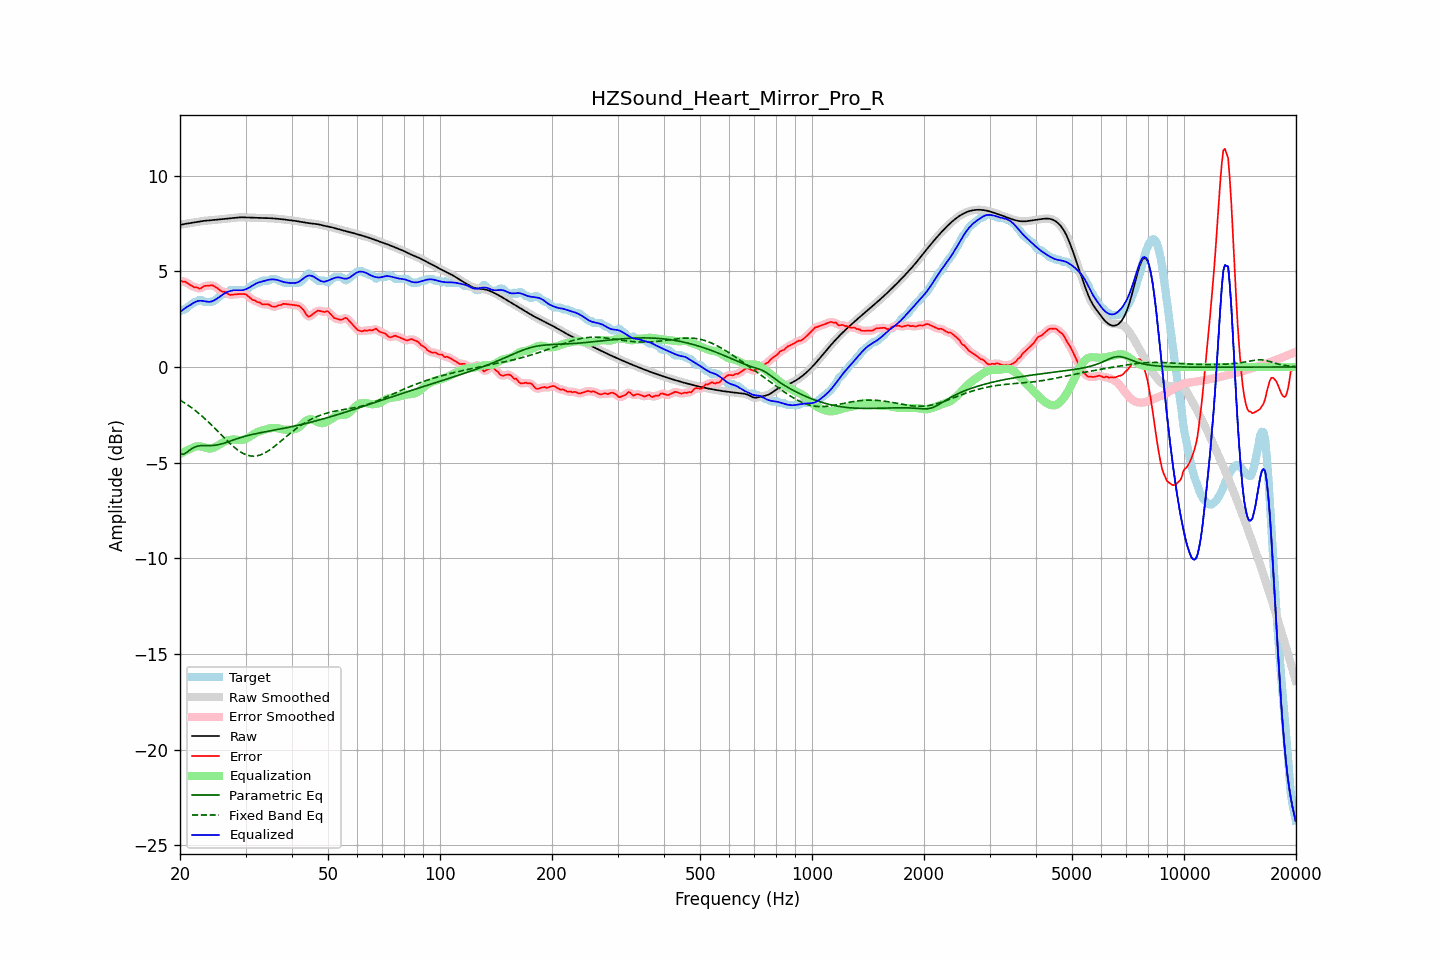

The file beside this chart, header and first rows:
frequency, raw, error, smoothed, error_smoothed, equalization, parametric_eq, fixed_band_eq, equalized_raw, equalized_smoothed, target
20.00, 7.42, 4.52, 7.42, 4.51, -4.55, -4.54, -1.73, 2.87, 2.87, 2.91
20.20, 7.44, 4.48, 7.44, 4.49, -4.50, -4.55, -1.78, 2.94, 2.94, 2.96
20.40, 7.46, 4.45, 7.46, 4.47, -4.46, -4.57, -1.83, 3.00, 3.00, 3.01
20.61, 7.48, 4.47, 7.48, 4.45, -4.41, -4.52, -1.88, 3.06, 3.06, 3.01
20.81, 7.49, 4.41, 7.49, 4.41, -4.37, -4.47, -1.94, 3.12, 3.12, 3.08
21.02, 7.51, 4.36, 7.51, 4.36, -4.33, -4.41, -2.00, 3.17, 3.17, 3.15
21.23, 7.52, 4.30, 7.52, 4.31, -4.30, -4.35, -2.06, 3.22, 3.22, 3.22
21.44, 7.53, 4.26, 7.53, 4.26, -4.26, -4.29, -2.12, 3.27, 3.27, 3.27
21.66, 7.55, 4.22, 7.55, 4.21, -4.22, -4.23, -2.18, 3.33, 3.33, 3.33
21.87, 7.56, 4.16, 7.56, 4.18, -4.18, -4.20, -2.24, 3.38, 3.38, 3.40
22.09, 7.57, 4.17, 7.57, 4.15, -4.16, -4.16, -2.31, 3.42, 3.42, 3.41
22.31, 7.59, 4.14, 7.59, 4.12, -4.14, -4.14, -2.38, 3.44, 3.44, 3.45
22.54, 7.60, 4.10, 7.60, 4.11, -4.14, -4.12, -2.45, 3.46, 3.46, 3.51
22.76, 7.62, 4.11, 7.62, 4.13, -4.15, -4.11, -2.52, 3.46, 3.46, 3.51
22.99, 7.63, 4.17, 7.63, 4.16, -4.17, -4.11, -2.59, 3.46, 3.46, 3.46
23.22, 7.64, 4.23, 7.64, 4.21, -4.20, -4.11, -2.67, 3.44, 3.44, 3.41
23.45, 7.65, 4.24, 7.65, 4.24, -4.22, -4.11, -2.74, 3.43, 3.43, 3.41
23.69, 7.66, 4.25, 7.66, 4.25, -4.24, -4.11, -2.82, 3.41, 3.41, 3.41
23.92, 7.66, 4.26, 7.66, 4.26, -4.26, -4.11, -2.90, 3.40, 3.40, 3.41
24.16, 7.67, 4.26, 7.67, 4.27, -4.26, -4.11, -2.98, 3.41, 3.41, 3.41
24.40, 7.68, 4.27, 7.68, 4.26, -4.24, -4.10, -3.06, 3.44, 3.44, 3.41
24.65, 7.68, 4.24, 7.68, 4.23, -4.21, -4.10, -3.15, 3.47, 3.47, 3.44
24.89, 7.69, 4.19, 7.69, 4.19, -4.17, -4.09, -3.23, 3.52, 3.52, 3.51
25.14, 7.70, 4.13, 7.70, 4.13, -4.13, -4.07, -3.32, 3.57, 3.57, 3.57
25.39, 7.71, 4.07, 7.71, 4.06, -4.08, -4.06, -3.40, 3.63, 3.63, 3.64
25.65, 7.72, 4.00, 7.72, 4.00, -4.03, -4.04, -3.49, 3.69, 3.69, 3.72
25.91, 7.73, 3.95, 7.73, 3.96, -3.98, -4.02, -3.57, 3.75, 3.75, 3.78
26.16, 7.74, 3.93, 7.74, 3.94, -3.93, -3.99, -3.66, 3.81, 3.81, 3.81
26.43, 7.75, 3.93, 7.75, 3.91, -3.89, -3.97, -3.74, 3.86, 3.86, 3.81
26.69, 7.76, 3.88, 7.76, 3.87, -3.85, -3.94, -3.83, 3.90, 3.90, 3.88
26.96, 7.77, 3.82, 7.77, 3.82, -3.83, -3.91, -3.91, 3.94, 3.94, 3.95
27.23, 7.78, 3.77, 7.78, 3.78, -3.81, -3.88, -3.99, 3.96, 3.96, 4.01
27.50, 7.78, 3.78, 7.78, 3.77, -3.80, -3.85, -4.07, 3.99, 3.99, 4.01
27.77, 7.79, 3.79, 7.79, 3.78, -3.79, -3.82, -4.14, 4.00, 4.00, 4.01
28.05, 7.80, 3.79, 7.80, 3.79, -3.79, -3.79, -4.21, 4.01, 4.01, 4.01
28.33, 7.81, 3.80, 7.81, 3.80, -3.80, -3.76, -4.28, 4.01, 4.01, 4.01
28.62, 7.82, 3.81, 7.82, 3.81, -3.81, -3.73, -4.34, 4.01, 4.01, 4.01
28.90, 7.82, 3.81, 7.82, 3.81, -3.82, -3.71, -4.40, 4.00, 4.00, 4.01
29.19, 7.82, 3.82, 7.82, 3.82, -3.82, -3.68, -4.46, 4.00, 4.00, 4.01
29.48, 7.82, 3.82, 7.82, 3.82, -3.81, -3.66, -4.50, 4.02, 4.02, 4.01
29.78, 7.82, 3.81, 7.82, 3.81, -3.78, -3.63, -4.55, 4.04, 4.04, 4.01
30.08, 7.82, 3.79, 7.82, 3.78, -3.75, -3.61, -4.58, 4.07, 4.07, 4.02
30.38, 7.81, 3.73, 7.81, 3.73, -3.71, -3.59, -4.61, 4.10, 4.10, 4.08
30.68, 7.81, 3.66, 7.81, 3.66, -3.66, -3.57, -4.63, 4.15, 4.15, 4.15
30.99, 7.80, 3.58, 7.81, 3.58, -3.61, -3.54, -4.65, 4.20, 4.20, 4.23
31.30, 7.80, 3.51, 7.80, 3.53, -3.55, -3.52, -4.66, 4.25, 4.25, 4.29
31.61, 7.80, 3.49, 7.80, 3.48, -3.50, -3.51, -4.66, 4.30, 4.30, 4.31
31.93, 7.80, 3.46, 7.80, 3.45, -3.45, -3.49, -4.65, 4.35, 4.35, 4.33
32.24, 7.79, 3.40, 7.79, 3.42, -3.40, -3.47, -4.64, 4.39, 4.39, 4.40
32.57, 7.79, 3.38, 7.79, 3.38, -3.37, -3.45, -4.62, 4.42, 4.42, 4.41
32.89, 7.79, 3.36, 7.79, 3.33, -3.34, -3.44, -4.60, 4.44, 4.44, 4.43
33.22, 7.79, 3.28, 7.79, 3.30, -3.32, -3.42, -4.56, 4.46, 4.47, 4.51
33.55, 7.79, 3.28, 7.79, 3.28, -3.30, -3.40, -4.53, 4.49, 4.49, 4.51
33.89, 7.78, 3.28, 7.78, 3.27, -3.27, -3.39, -4.48, 4.51, 4.51, 4.51
34.23, 7.78, 3.28, 7.78, 3.28, -3.25, -3.37, -4.43, 4.54, 4.54, 4.51
34.57, 7.78, 3.27, 7.78, 3.26, -3.22, -3.36, -4.38, 4.56, 4.56, 4.51
34.92, 7.78, 3.23, 7.78, 3.22, -3.21, -3.34, -4.33, 4.57, 4.57, 4.55
35.27, 7.77, 3.17, 7.77, 3.18, -3.19, -3.32, -4.26, 4.58, 4.58, 4.61
35.62, 7.77, 3.16, 7.77, 3.15, -3.19, -3.31, -4.20, 4.58, 4.58, 4.61
35.97, 7.76, 3.15, 7.76, 3.16, -3.19, -3.29, -4.14, 4.57, 4.57, 4.61
... 635 more rows
